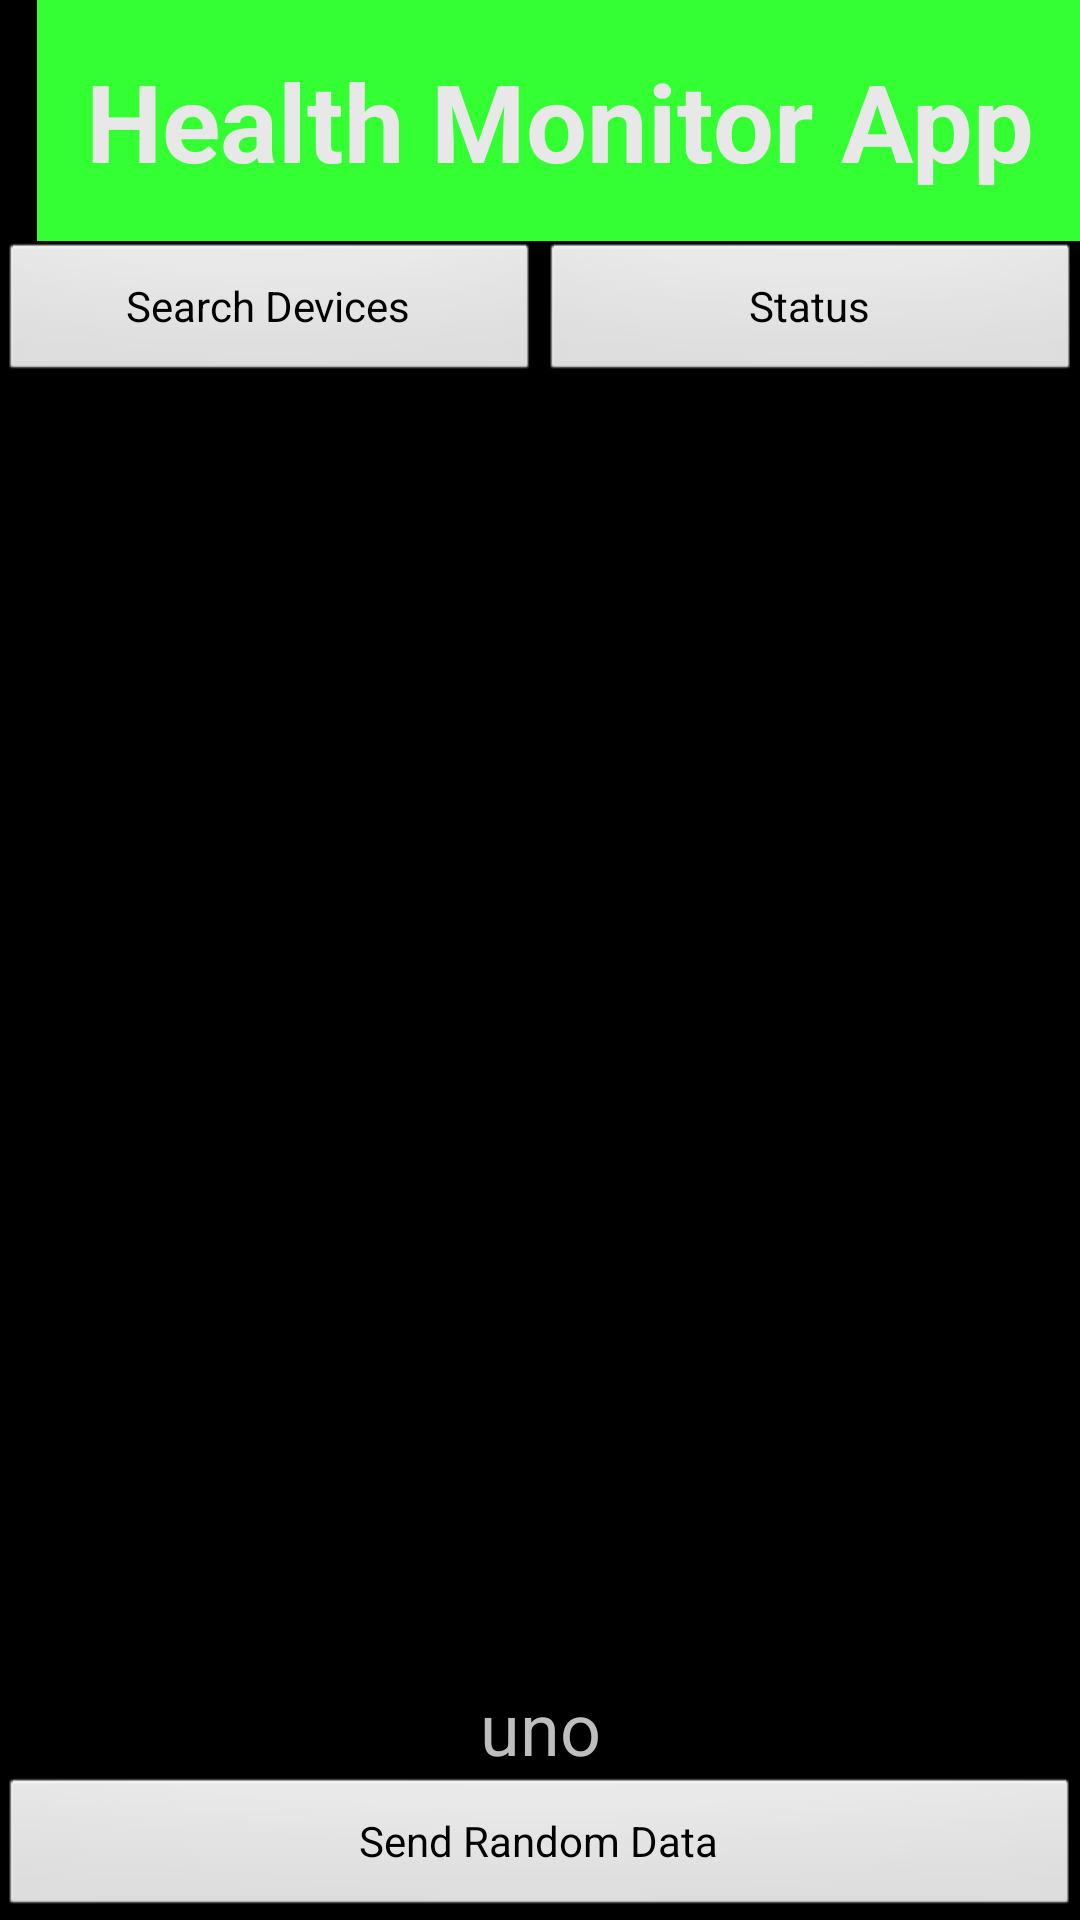

Layout XML and referenced resources for this Android screen:
<!-- AndroidManifest.xml: application theme android:Theme.NoTitleBar -->
<!-- res/layout/activity_activity1.xml -->
<RelativeLayout xmlns:android="http://schemas.android.com/apk/res/android"
    xmlns:tools="http://schemas.android.com/tools"
    android:layout_width="match_parent"
    android:layout_height="match_parent"
    android:paddingLeft="@dimen/activity_horizontal_margin"
    android:paddingRight="@dimen/activity_horizontal_margin"
    android:paddingTop="@dimen/activity_vertical_margin"
    android:paddingBottom="@dimen/activity_vertical_margin"
    tools:context=".activity1">

    <View android:id="@+id/fakeView"
        android:layout_width="0dp"
        android:layout_height="0dp"
        android:layout_centerInParent="true"/>

    <TextView
        android:text="@string/title"
        android:layout_width="wrap_content"
        android:layout_height="wrap_content"
        android:textSize="36dp"
        android:padding="16dp"
        android:background="#33FF33"
        android:textColor="#E8E8E8"
        android:textStyle="bold"
        android:layout_alignParentRight="true"
        android:layout_alignParentLeft="true"
        android:layout_alignParentEnd="true"
        android:gravity="center_horizontal"
        android:id="@+id/titleTextView" />

    <Button
        android:layout_width="wrap_content"
        android:layout_height="wrap_content"
        android:text="Search Devices"
        android:id="@+id/bluetoothButton"
        android:layout_below="@+id/titleTextView"
        android:layout_alignParentLeft="true"
        android:layout_alignParentStart="true"
        android:layout_toLeftOf="@+id/fakeView"
        android:layout_toStartOf="@+id/fakeView" />

    <ListView
        android:layout_width="wrap_content"
        android:layout_height="wrap_content"
        android:id="@+id/listView"
        android:layout_alignParentLeft="true"
        android:layout_alignParentStart="true"
        android:layout_below="@+id/bluetoothButton"
        android:layout_above="@+id/testview1" />

    <Button
        android:layout_width="wrap_content"
        android:layout_height="wrap_content"
        android:text="Status"
        android:id="@+id/status_button"
        android:layout_above="@+id/listView"
        android:layout_alignParentRight="true"
        android:layout_alignParentEnd="true"
        android:onClick="goToMonitor"
        android:layout_toRightOf="@+id/fakeView"
        android:layout_toEndOf="@+id/fakeView" />

    <Button
        android:layout_width="wrap_content"
        android:layout_height="wrap_content"
        android:text="Send Random Data"
        android:id="@+id/sendRandomDataButton"
        android:onClick="sendRandomData"
        android:layout_alignParentBottom="true"
        android:layout_alignParentLeft="true"
        android:layout_alignParentStart="true"
        android:layout_alignParentRight="true"
        android:layout_alignParentEnd="true" />

    <TextView
        android:layout_width="wrap_content"
        android:layout_height="wrap_content"
        android:text="uno"
        android:textSize="24sp"
        android:width="120dp"
        android:id="@+id/testview1"
        android:gravity="center"
        android:layout_above="@+id/sendRandomDataButton"
        android:layout_alignParentLeft="true"
        android:layout_alignParentStart="true"
        android:layout_alignParentRight="true"
        android:layout_alignParentEnd="true" />

</RelativeLayout>
<!-- resources referenced by this layout -->
<resources>
  <string name="title">Health Monitor App</string>
</resources>
